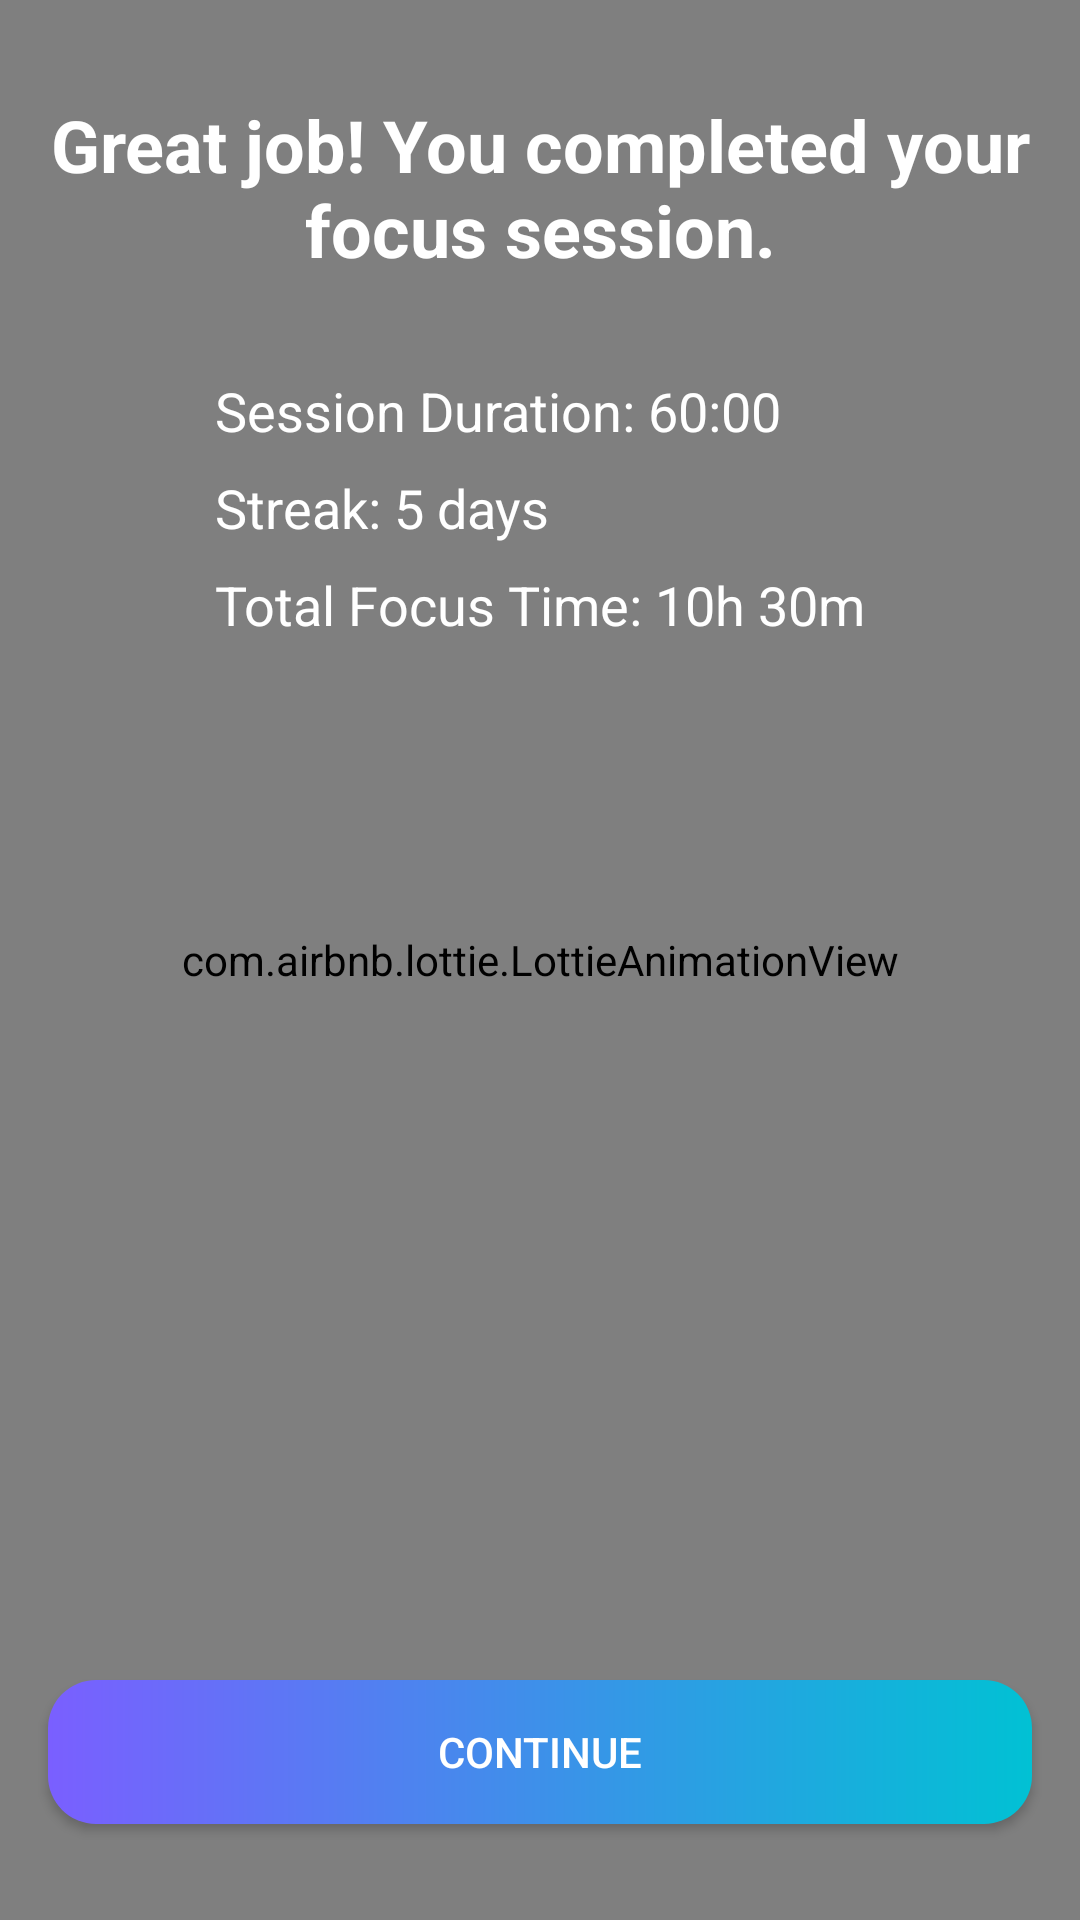

Here is an Android app screen rendered from its layout file. Give the layout XML and the strings, colors and styles it references.
<!-- AndroidManifest.xml: application theme Theme.OneFocus -->
<!-- res/layout/fragment_session_complete.xml -->
<?xml version="1.0" encoding="utf-8"?>
<androidx.constraintlayout.widget.ConstraintLayout xmlns:android="http://schemas.android.com/apk/res/android"
    xmlns:app="http://schemas.android.com/apk/res-auto"
    xmlns:tools="http://schemas.android.com/tools"
    android:layout_width="match_parent"
    android:layout_height="match_parent"
    android:background="@color/background_dark"
    tools:context=".task.SessionCompleteFragment">

    <com.airbnb.lottie.LottieAnimationView
        android:id="@+id/confettiAnimation"
        android:layout_width="0dp"
        android:layout_height="0dp"
        app:layout_constraintBottom_toBottomOf="parent"
        app:layout_constraintEnd_toEndOf="parent"
        app:layout_constraintStart_toStartOf="parent"
        app:layout_constraintTop_toTopOf="parent"
        app:lottie_autoPlay="true"
        app:lottie_loop="true"
        app:lottie_rawRes="@raw/confetti" />

    <TextView
        android:id="@+id/successText"
        android:layout_width="wrap_content"
        android:layout_height="wrap_content"
        android:layout_marginTop="32dp"
        android:text="Great job! You completed your focus session."
        android:textAlignment="center"
        android:textColor="@color/text_dark"
        android:textSize="24sp"
        android:textStyle="bold"
        app:layout_constraintEnd_toEndOf="parent"
        app:layout_constraintStart_toStartOf="parent"
        app:layout_constraintTop_toTopOf="parent" />

    <LinearLayout
        android:id="@+id/statsLayout"
        android:layout_width="wrap_content"
        android:layout_height="wrap_content"
        android:layout_marginTop="32dp"
        android:orientation="vertical"
        app:layout_constraintEnd_toEndOf="parent"
        app:layout_constraintStart_toStartOf="parent"
        app:layout_constraintTop_toBottomOf="@+id/successText">

        <TextView
            android:id="@+id/sessionDuration"
            android:layout_width="wrap_content"
            android:layout_height="wrap_content"
            android:text="Session Duration: 60:00"
            android:textColor="@color/text_dark"
            android:textSize="18sp" />

        <TextView
            android:id="@+id/streak"
            android:layout_width="wrap_content"
            android:layout_height="wrap_content"
            android:layout_marginTop="8dp"
            android:text="Streak: 5 days"
            android:textColor="@color/text_dark"
            android:textSize="18sp" />

        <TextView
            android:id="@+id/totalFocusTime"
            android:layout_width="wrap_content"
            android:layout_height="wrap_content"
            android:layout_marginTop="8dp"
            android:text="Total Focus Time: 10h 30m"
            android:textColor="@color/text_dark"
            android:textSize="18sp" />
    </LinearLayout>

    <Button
        android:id="@+id/continueButton"
        android:layout_width="0dp"
        android:layout_height="wrap_content"
        android:layout_marginStart="16dp"
        android:layout_marginEnd="16dp"
        android:layout_marginBottom="32dp"
        android:background="@drawable/gradient_button"
        android:text="Continue"
        android:textColor="@color/white"
        app:layout_constraintBottom_toBottomOf="parent"
        app:layout_constraintEnd_toEndOf="parent"
        app:layout_constraintStart_toStartOf="parent" />

</androidx.constraintlayout.widget.ConstraintLayout>
<!-- resources referenced by this layout -->
<resources>
  <color name="background_dark">#0A0F1F</color>
  <color name="text_dark">#FFFFFF</color>
  <color name="white">#FFFFFFFF</color>
  <!-- drawable gradient_button (drawable) -->
  <?xml version="1.0" encoding="utf-8"?>
  <shape xmlns:android="http://schemas.android.com/apk/res/android"
      android:shape="rectangle">
      <gradient
          android:startColor="@color/gradient_start_dark"
          android:endColor="@color/gradient_end_dark"
          android:angle="0" />
      <corners android:radius="16dp" />
  </shape>
  <style name="Theme.OneFocus" parent="Theme.Material3.DayNight.NoActionBar">
          
          <item name="colorPrimary">@color/purple_500</item>
          <item name="colorPrimaryVariant">@color/purple_700</item>
          <item name="colorOnPrimary">@color/white</item>
          
          <item name="colorSecondary">@color/teal_200</item>
          <item name="colorSecondaryVariant">@color/teal_700</item>
          <item name="colorOnSecondary">@color/black</item>
          
          <item name="android:statusBarColor">?attr/colorPrimaryVariant</item>
          
      </style>
  <color name="gradient_start_dark">#7A5FFF</color>
  <color name="gradient_end_dark">#01C1D4</color>
  <color name="purple_500">#FF6200EE</color>
  <color name="purple_700">#FF3700B3</color>
  <color name="teal_200">#FF03DAC5</color>
  <color name="teal_700">#FF018786</color>
  <color name="black">#FF000000</color>
</resources>
